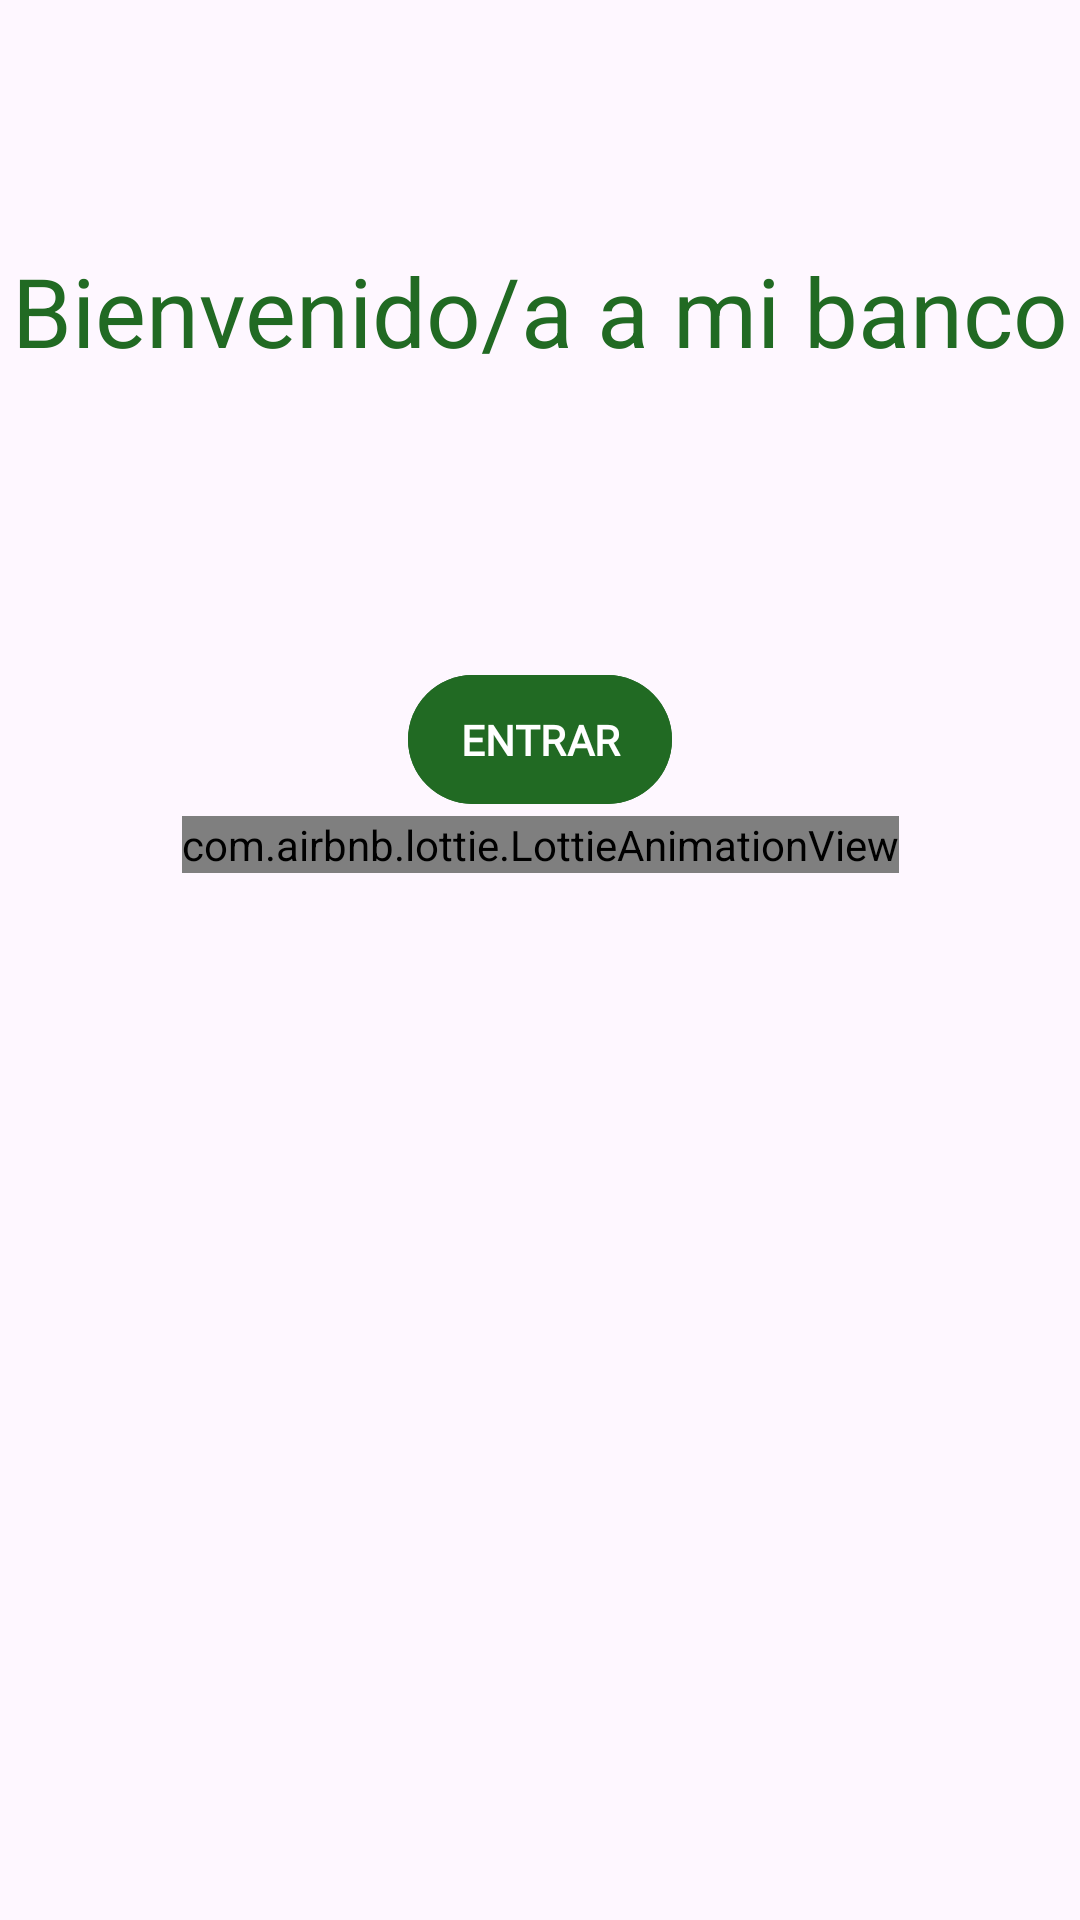

Write the Android layout XML for this screen, with the resource values it uses.
<!-- AndroidManifest.xml: application theme Theme.BancoEnnama -->
<!-- res/layout/activity_welcome.xml -->
<?xml version="1.0" encoding="utf-8"?>
<androidx.constraintlayout.widget.ConstraintLayout xmlns:android="http://schemas.android.com/apk/res/android"
    xmlns:app="http://schemas.android.com/apk/res-auto"
    xmlns:tools="http://schemas.android.com/tools"
    android:id="@+id/main"
    android:layout_width="match_parent"
    android:layout_height="match_parent"
    tools:context=".activities.WelcomeActivity"
    >

    <ImageView
        android:id="@+id/imageView"
        android:layout_width="match_parent"
        android:layout_height="match_parent"
        android:alpha="0.5"
        android:background="@drawable/planta"
        android:layout_marginTop="64dp" />

    <TextView
        android:id="@+id/textViewBienvenido"
        android:layout_width="wrap_content"
        android:layout_height="wrap_content"
        android:layout_marginStart="16dp"
        android:layout_marginTop="82dp"
        android:layout_marginEnd="16dp"
        android:text="@string/bienvenido_a_mi_banco"
        android:fontFamily="@font/glaston"
        style="@style/TextAppearance.MaterialComponents.Headline5"
        app:layout_constraintEnd_toEndOf="parent"
        app:layout_constraintStart_toStartOf="parent"
        android:textSize="32sp"
        android:textColor="@color/green"
        app:layout_constraintTop_toTopOf="parent" />

    <com.google.android.material.button.MaterialButton
        android:id="@+id/botonInicio"
        android:layout_width="wrap_content"
        android:layout_height="wrap_content"
        android:layout_marginTop="96dp"
        android:text="@string/entrar2"
        app:layout_constraintEnd_toEndOf="parent"
        style="@style/botones.BancoEnnama"
        app:layout_constraintStart_toStartOf="parent"
        app:layout_constraintTop_toBottomOf="@id/textViewBienvenido"
/>

    <com.airbnb.lottie.LottieAnimationView
        android:id="@+id/imagenAnimada"
        android:layout_width="wrap_content"
        android:layout_height="wrap_content"
        app:layout_constraintTop_toBottomOf="@id/botonInicio"
        app:layout_constraintEnd_toEndOf="parent"
        app:layout_constraintStart_toStartOf="parent"
        app:srcCompat="@drawable/img"
        android:src="@drawable/img"
        />

</androidx.constraintlayout.widget.ConstraintLayout>
<!-- resources referenced by this layout -->
<resources>
  <color name="green">#216A23</color>
  <string name="bienvenido_a_mi_banco">Bienvenido/a a mi banco</string>
  <string name="entrar2">ENTRAR</string>
  <style name="botones.BancoEnnama" parent="Widget.Material3.Button">
          <item name="android:fontFamily">@font/glaston</item>
          <item name="android:backgroundTint">@color/green</item>
          <item name="android:textColor">@color/white</item>
          <item name="android:textStyle">bold</item>
          <item name="android:padding">12dp</item>
          <item name="android:radius">16dp</item>
      </style>
  <style name="Theme.BancoEnnama" parent="Theme.Material3.DayNight.NoActionBar">
          <item name="colorPrimary">@color/green</item>
  
      </style>
  <color name="white">#FFFFFFFF</color>
</resources>
